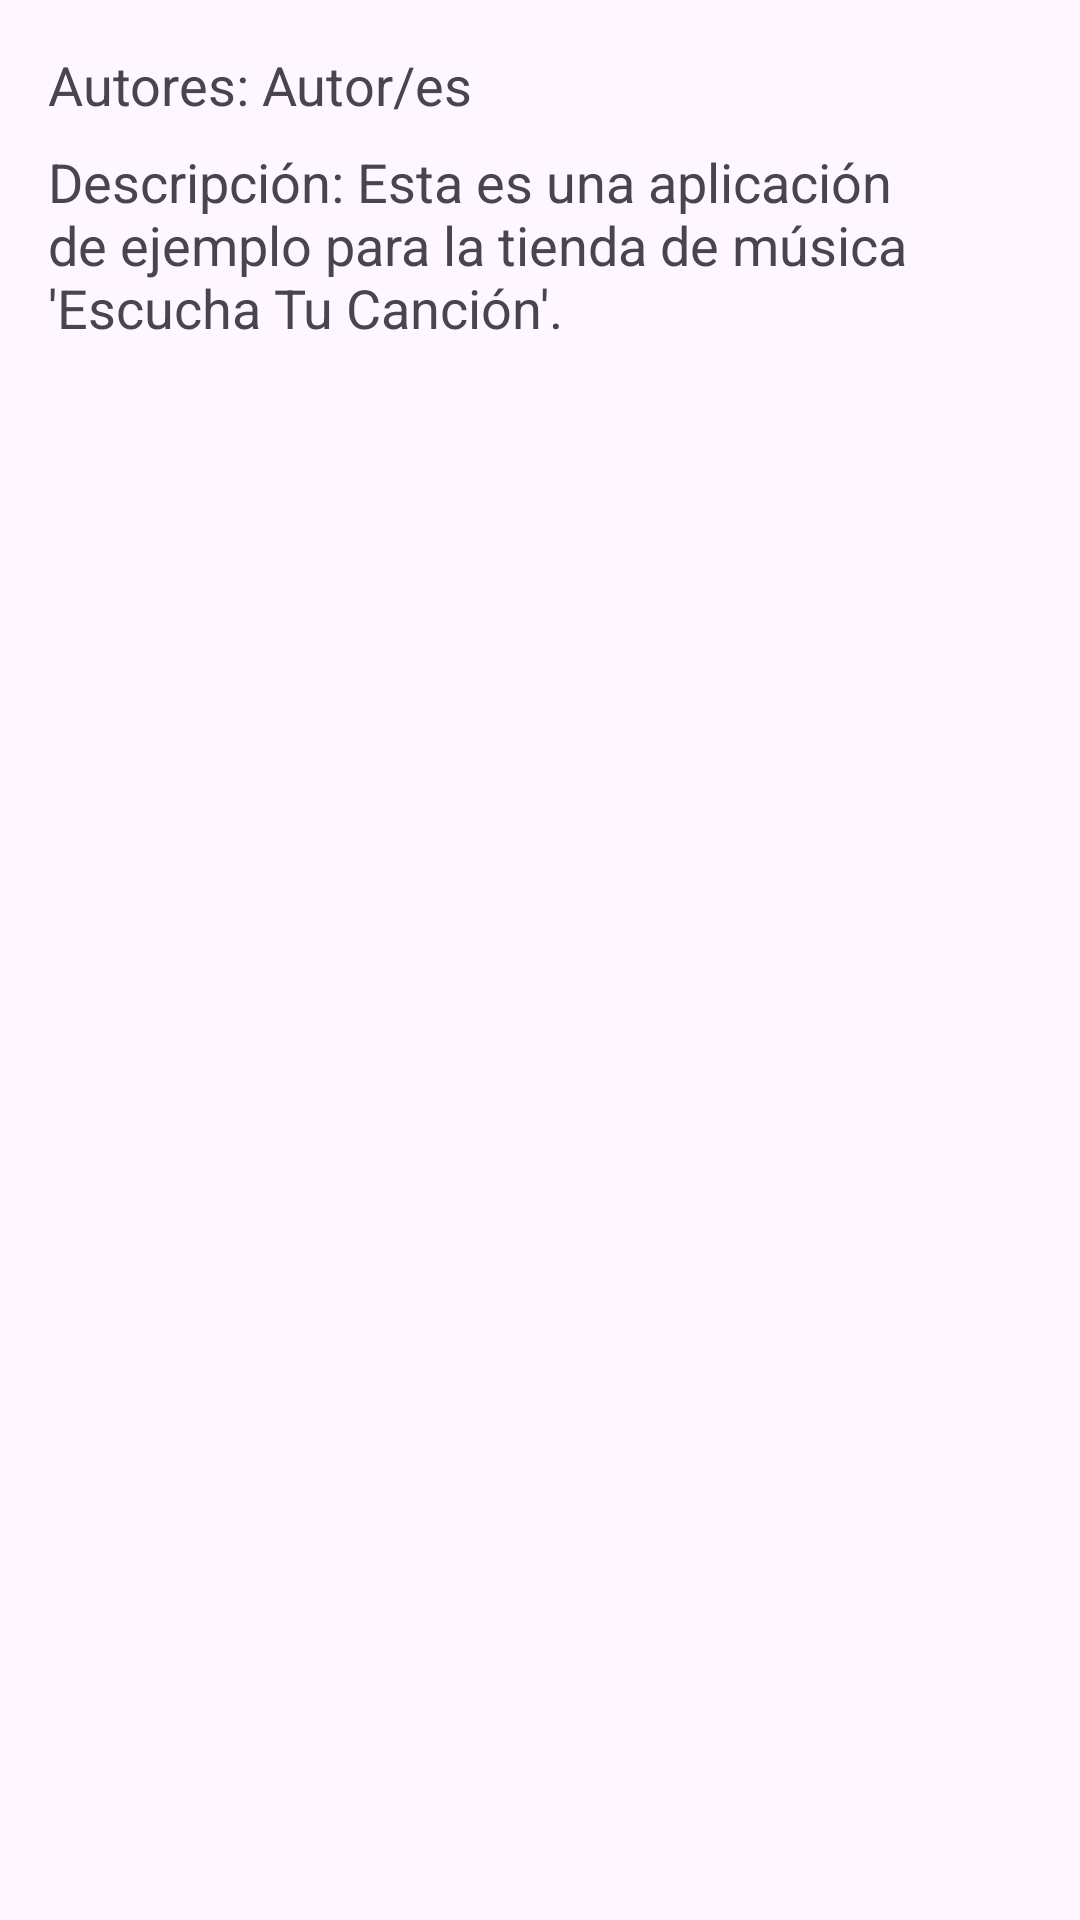

Layout XML and referenced resources for this Android screen:
<!-- AndroidManifest.xml: application theme Theme.EscuchaMiCancion -->
<!-- res/layout/activity_about.xml -->
<?xml version="1.0" encoding="utf-8"?>
<LinearLayout xmlns:android="http://schemas.android.com/apk/res/android"
    android:layout_width="match_parent"
    android:layout_height="match_parent"
    android:orientation="vertical"
    android:padding="16dp">

    <TextView
        android:layout_width="match_parent"
        android:layout_height="wrap_content"
        android:text="Autores: Autor/es"
        android:textSize="18sp" />

    <TextView
        android:layout_width="match_parent"
        android:layout_height="wrap_content"
        android:text="Descripción: Esta es una aplicación de ejemplo para la tienda de música 'Escucha Tu Canción'."
        android:textSize="18sp"
        android:layout_marginTop="8dp" />
</LinearLayout>
<!-- resources referenced by this layout -->
<resources>
  <style name="Theme.EscuchaMiCancion" parent="Base.Theme.EscuchaMiCancion" />
  <style name="Base.Theme.EscuchaMiCancion" parent="Theme.Material3.DayNight.NoActionBar">
          
          
      </style>
</resources>
